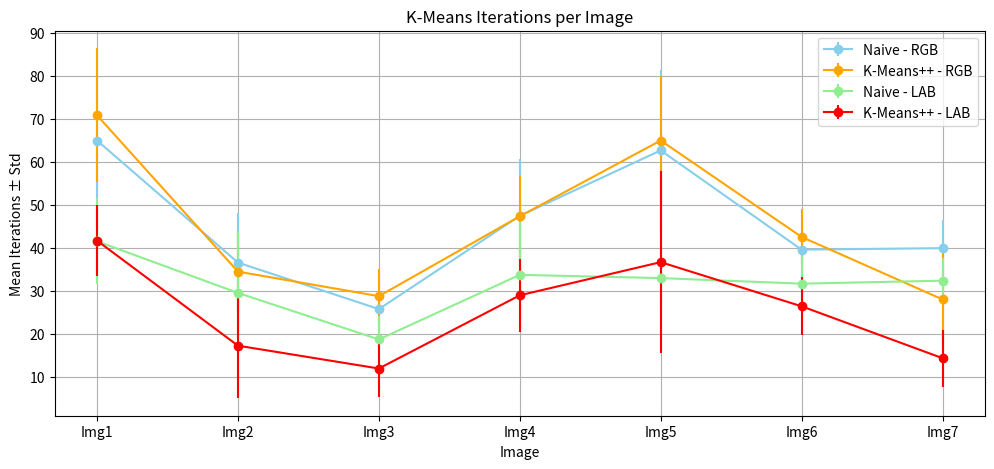
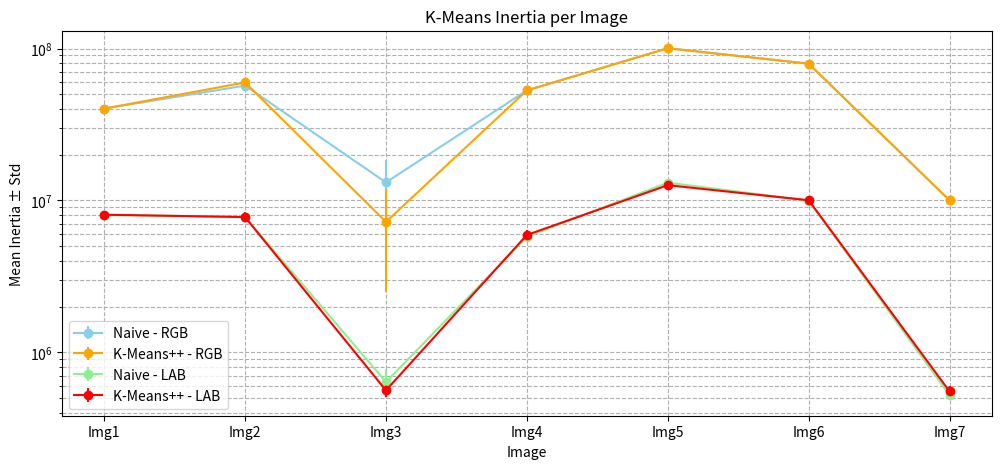

These charts were generated, in order, by the following Python code:
import matplotlib.pyplot as plt
import numpy as np

# Images
images = ['Img1', 'Img2', 'Img3', 'Img4', 'Img5', 'Img6', 'Img7']

# Mean Iterations ± Std
# Format: [Naive_RGB, K++_RGB, Naive_LAB, K++_LAB]
iterations_mean = np.array([
    [64.95, 70.80, 41.55, 41.70],
    [36.60, 34.50, 29.55, 17.30],
    [25.80, 28.80, 18.75, 12.00],
    [47.45, 47.35, 33.75, 29.00],
    [62.65, 64.95, 33.00, 36.70],
    [39.60, 42.55, 31.70, 26.45],
    [39.95, 28.05, 32.40, 14.40]
])
iterations_std = np.array([
    [13.50, 15.58, 10.02, 8.22],
    [11.62, 9.35, 14.43, 12.20],
    [6.92, 6.42, 5.56, 6.71],
    [13.23, 9.45, 12.16, 8.49],
    [18.60, 15.08, 6.53, 21.21],
    [8.49, 6.43, 6.91, 6.72],
    [6.53, 10.98, 5.37, 6.65]
])

# Mean Inertia ± Std
inertia_mean = np.array([
    [40205174.58, 40205174.74, 8049843.38, 8049861.56],
    [57002067.17, 59772394.24, 7781146.09, 7770052.53],
    [13137618.41, 7222228.97, 637826.30, 561909.66],
    [53009945.05, 53009706.63, 5757888.83, 5924876.06],
    [100430966.92, 100430999.88, 13093757.17, 12605148.79],
    [79427820.76, 79427820.60, 9977676.68, 10023562.60],
    [10011426.16, 10011542.27, 522729.46, 552548.03]
])
inertia_std = np.array([
    [23.85, 22.76, 33.54, 44.73],
    [4711586.02, 2464086.01, 445177.10, 604652.85],
    [5421543.98, 4732311.55, 138902.20, 57277.00],
    [323.23, 405.53, 1.65, 500958.66],
    [118.11, 104.78, 808171.92, 576999.19],
    [1189531.76, 1189532.07, 99332.54, 114135.32],
    [0.00, 348.32, 1.20, 52288.30]
])

# Plot settings
methods = ['Naive', 'K-Means++']
colors = ['skyblue', 'orange', 'lightgreen', 'red']

# --- Plot Iterations ---
plt.figure(figsize=(12,5))
for i in range(4):
    plt.errorbar(images, iterations_mean[:, i], yerr=iterations_std[:, i], 
                 fmt='-o', color=colors[i], label=f'{methods[i%2]} - {"RGB" if i<2 else "LAB"}')

plt.title('K-Means Iterations per Image')
plt.ylabel('Mean Iterations ± Std')
plt.xlabel('Image')
plt.legend()
plt.grid(True)
plt.show()

# --- Plot Inertia ---
plt.figure(figsize=(12,5))
for i in range(4):
    plt.errorbar(images, inertia_mean[:, i], yerr=inertia_std[:, i], 
                 fmt='-o', color=colors[i], label=f'{methods[i%2]} - {"RGB" if i<2 else "LAB"}')

plt.title('K-Means Inertia per Image')
plt.ylabel('Mean Inertia ± Std')
plt.xlabel('Image')
plt.yscale('log')  # Log scale for wide range of inertia
plt.legend()
plt.grid(True, which="both", ls="--")
plt.show()
